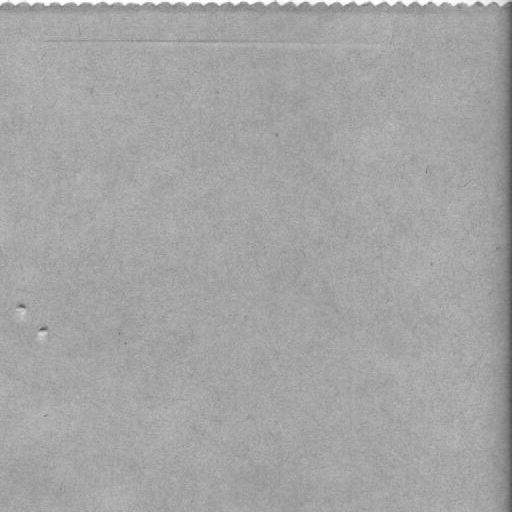

Source data for this figure (header and first rows):
braille
False
x, y
22.0, 307.0
43.0, 329.0
